Image classification data set "waveform_image_dataset" (h4rdxcry/stress-monitor-frontend on GitHub). Class labels (5): EEG normal, EEG stress, GSR normal, GSR stress, invalid non-biomarker.

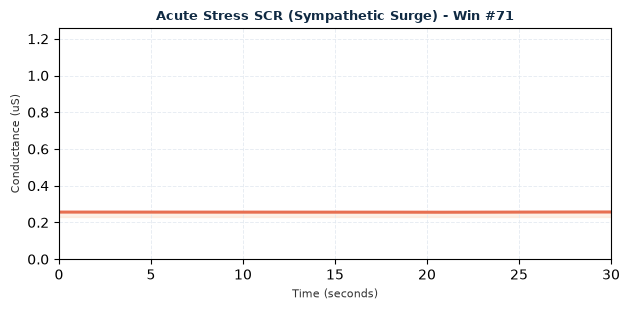
Label: GSR stress

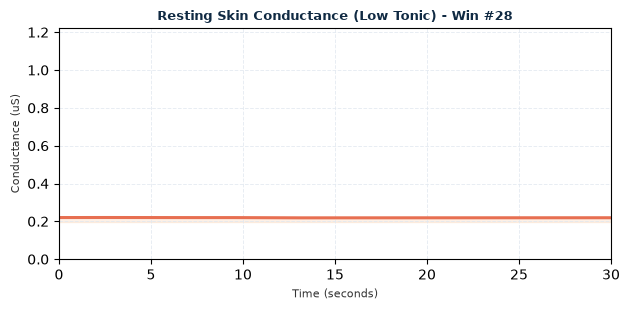
Label: GSR normal

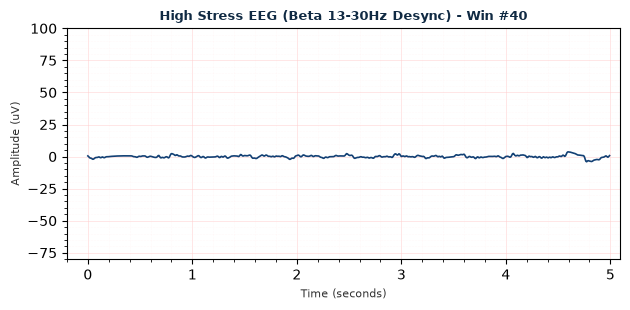
Label: EEG stress

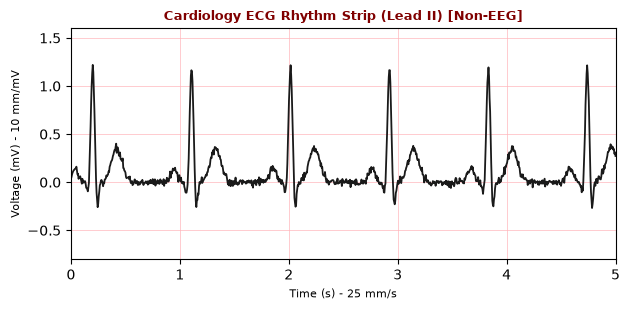
Label: invalid non-biomarker

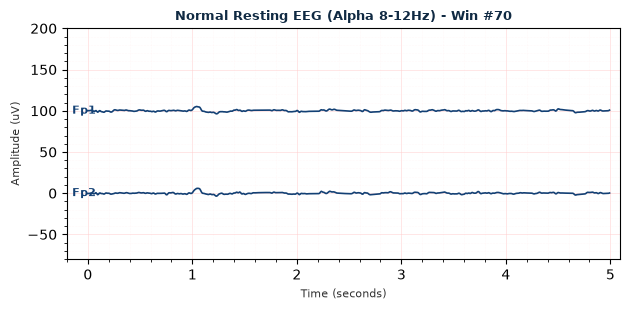
Label: EEG normal

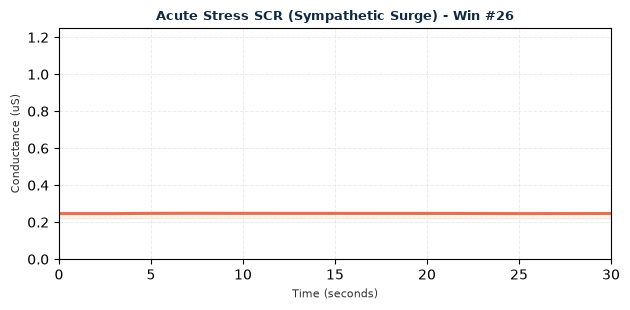
Label: GSR stress
